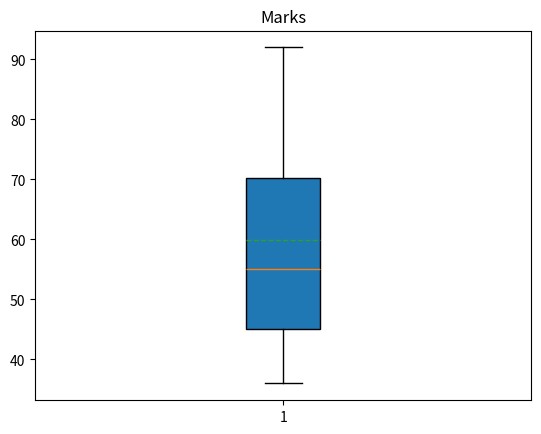

Here is the Python script that generated this plot:
# import matplotlib
# input given marks
# sort marks
# print sorted marks
# draw a boxplot
# calculate the sum of marks
# calculate the average mark
# print the average mark

import matplotlib.pyplot as plt

marks = [45, 36, 86, 57, 53, 92, 65, 45]
print(sorted(marks))
# I merge the sorting step and printing step.

plt.boxplot(marks, vert=True, whis=1.5, patch_artist=True, meanline=True, showbox=True, showcaps=True, showmeans=True,
            showfliers=True, notch=False)
plt.title("Marks")
# showing the mean line
plt.show()

total = 0
for i in range(0, len(marks)):
    total = total + marks[i]
average = total / len(marks)
print('average mark =', average)
# [redacted]
